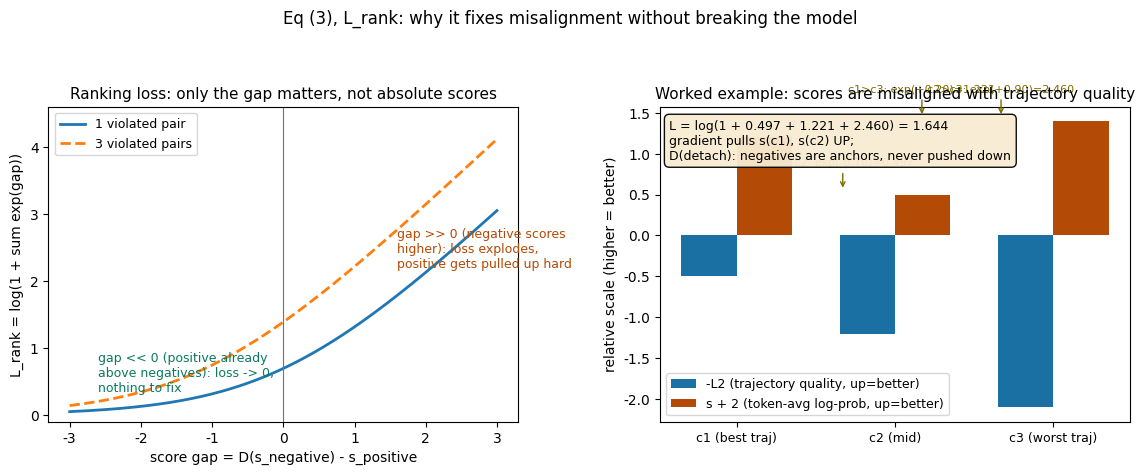

The matplotlib source for this figure: (Note: this script raises an exception after producing the figure.)
# -*- coding: utf-8 -*-
"""RDA-Driver Fig B: how the ranking alignment loss (Eq 3) behaves.

Left: L_rank = log(1 + sum exp(gap)) as a function of the score gap
      gap = D(s_neg) - s_pos, for 1 and 3 violated pairs.
Right: a concrete 3-sample worked example. Three CoTs are sampled from the
      vanilla-finetuned model; they are ranked by trajectory L2. Their
      token-average log-probs s are deliberately misaligned (the best
      trajectory has the worst score). The loss pulls up the good ones;
      detach means the bad ones are never pushed down.
"""
import matplotlib
matplotlib.use("Agg")
import matplotlib.pyplot as plt
import numpy as np

plt.rcParams["font.sans-serif"] = ["DejaVu Sans"]
plt.rcParams["axes.unicode_minus"] = False

fig, axes = plt.subplots(1, 2, figsize=(11.5, 4.8))

# ---- left: loss curve ----
ax = axes[0]
gap = np.linspace(-3, 3, 400)
for n_pairs, style, lab in [(1, "-", "1 violated pair"), (3, "--", "3 violated pairs")]:
    L = np.log(1 + n_pairs * np.exp(gap))
    ax.plot(gap, L, style, linewidth=2, label=lab)
ax.axvline(0, color="#6e737b", linewidth=0.8)
ax.set_xlabel("score gap = D(s_negative) - s_positive")
ax.set_ylabel("L_rank = log(1 + sum exp(gap))")
ax.set_title("Ranking loss: only the gap matters, not absolute scores", fontsize=11)
ax.legend(fontsize=9)
ax.annotate("gap >> 0 (negative scores\nhigher): loss explodes,\npositive gets pulled up hard",
            xy=(1.6, 2.2), fontsize=9, color="#b34a06")
ax.annotate("gap << 0 (positive already\nabove negatives): loss -> 0,\nnothing to fix",
            xy=(-2.6, 0.35), fontsize=9, color="#0b7a5c")
ax.set_ylim(-0.1, 4.6)

# ---- right: worked example ----
ax = axes[1]
# three sampled CoTs, ranked by trajectory L2 (c1 best, c3 worst)
l2 = np.array([0.50, 1.20, 2.10])
s = np.array([-0.80, -1.50, -0.60])  # token-avg log-probs: misaligned
names = ["c1 (best traj)", "c2 (mid)", "c3 (worst traj)"]

x = np.arange(3)
w = 0.35
b1 = ax.bar(x - w / 2, -l2, w, color="#1a6fa3", label="-L2 (trajectory quality, up=better)")
b2 = ax.bar(x + w / 2, s + 2.0, w, color="#b34a06", label="s + 2 (token-avg log-prob, up=better)")
ax.set_xticks(x)
ax.set_xticklabels(names, fontsize=9)
ax.set_title("Worked example: scores are misaligned with trajectory quality", fontsize=11)
ax.legend(fontsize=9)
ax.set_ylabel("relative scale (higher = better)")

# annotate the three violated pairs and their exp(gap)
pairs = [((0, 1), "c1>c2: exp(-0.70)=0.497"),
         ((0, 2), "c1>c3: exp(+0.20)=1.221"),
         ((1, 2), "c2>c3: exp(+0.90)=2.460")]
for (i, j), txt in pairs:
    ax.annotate(txt, xy=((x[i] + x[j]) / 2 + 0.17, s[j] + 2.05),
                xytext=((x[i] + x[j]) / 2 + 0.17, s[j] + 2.35),
                fontsize=8, ha="center", color="#7a6b00",
                arrowprops=dict(arrowstyle="->", color="#7a6b00", lw=1))
ax.text(0.02, 0.96, "L = log(1 + 0.497 + 1.221 + 2.460) = 1.644\n"
        "gradient pulls s(c1), s(c2) UP;\n"
        "D(detach): negatives are anchors, never pushed down",
        transform=ax.transAxes, fontsize=9, va="top",
        bbox=dict(boxstyle="round,pad=0.4", facecolor="#f8ecd2", alpha=0.95))

fig.suptitle("Eq (3), L_rank: why it fixes misalignment without breaking the model", fontsize=12)
fig.tight_layout(rect=[0, 0, 1, 0.93])
fig.savefig("/home/hatch/workspace/your_files/paper-xray-100/papers/017-VLA-rda-driver/fig-alignment-loss.png",
            dpi=150)
print("saved fig-alignment-loss.png")
